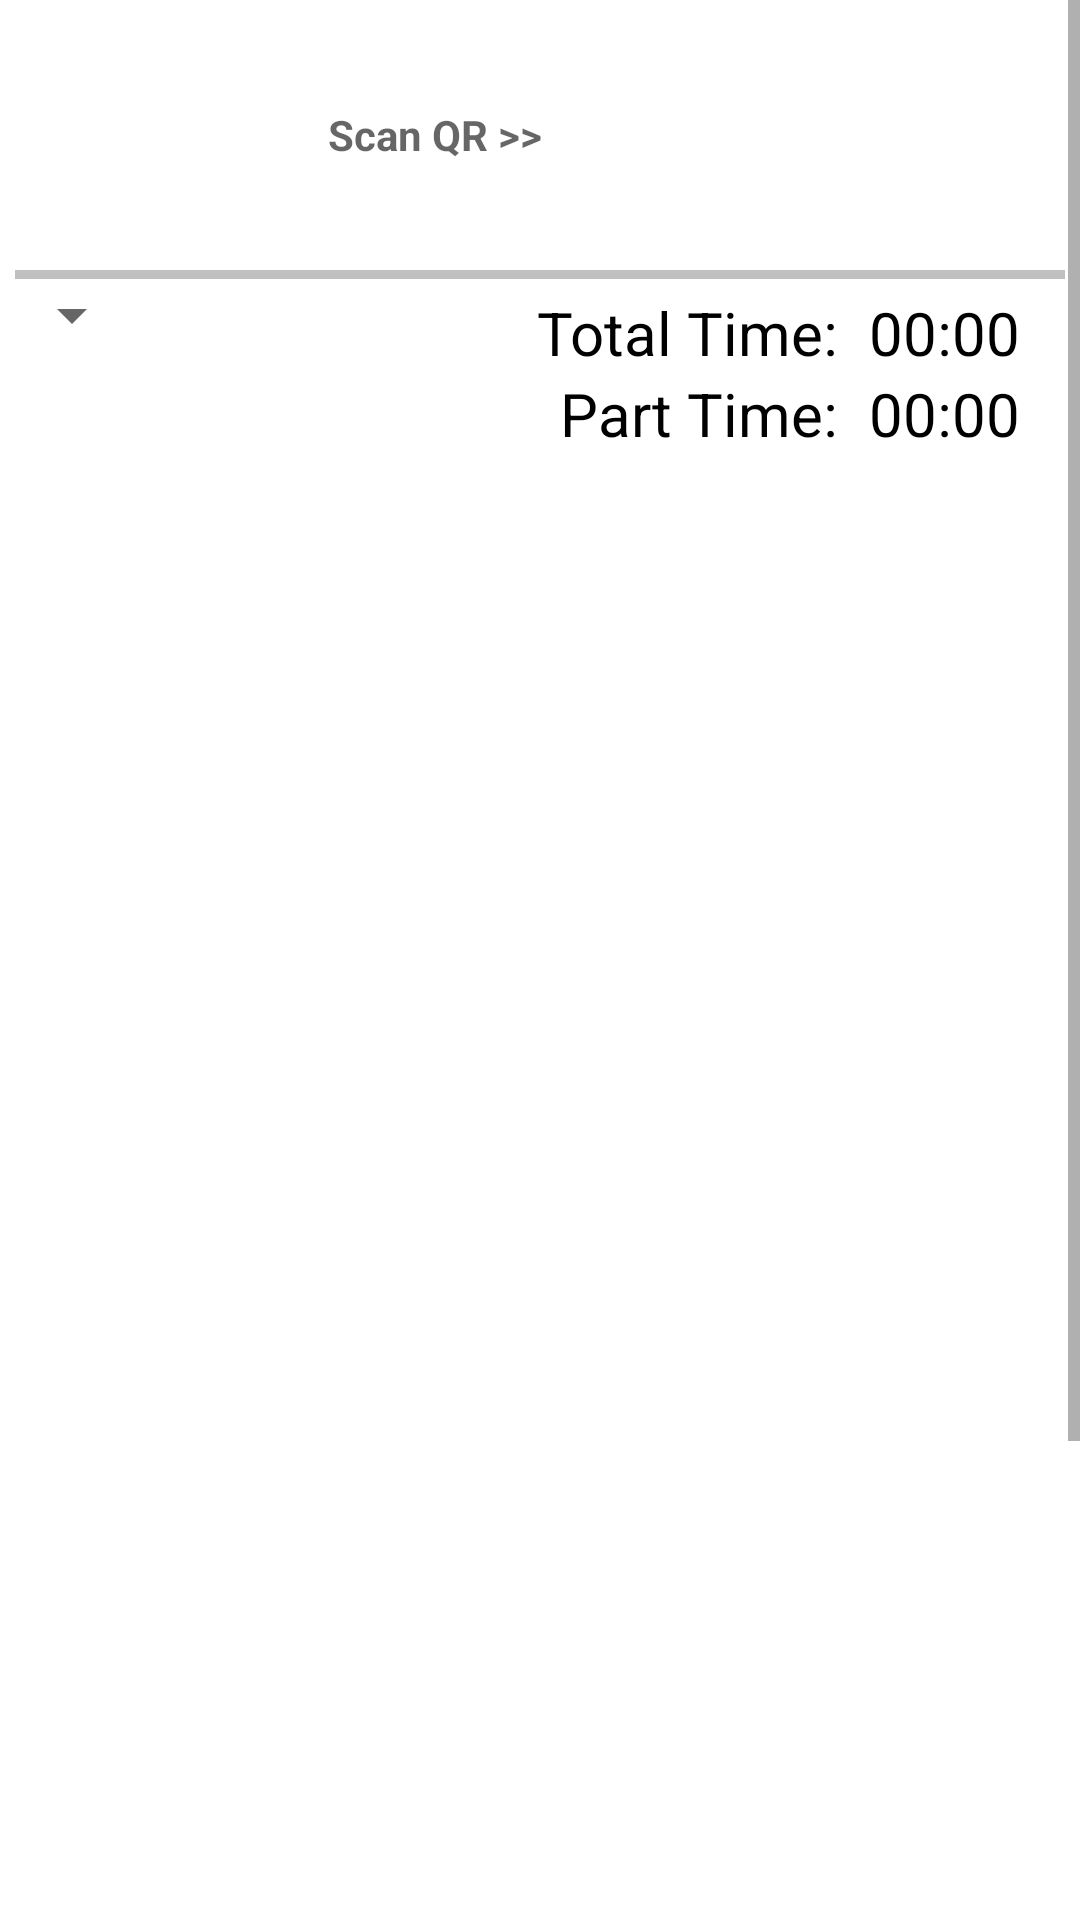

The Android layout XML behind this screen, and the referenced resources:
<!-- AndroidManifest.xml: application theme Theme.QCTestingApp -->
<!-- res/layout/activity_questions.xml -->
<?xml version="1.0" encoding="utf-8"?>
<ScrollView xmlns:android="http://schemas.android.com/apk/res/android"
    xmlns:app="http://schemas.android.com/apk/res-auto"
    xmlns:tools="http://schemas.android.com/tools"
    android:layout_width="match_parent"
    android:layout_height="match_parent"
    android:weightSum="11"
    android:orientation="vertical"
    tools:context=".Questions">

    <LinearLayout
        android:layout_width="match_parent"
        android:layout_height="match_parent"
        android:orientation="vertical"
        android:weightSum="11"
        >

        <LinearLayout
            android:layout_width="match_parent"
            android:layout_height="90dp"
            android:layout_weight="1.5"
            android:weightSum="10">

            <TextView
                android:id="@+id/txt_qr"
                android:layout_width="0dp"
                android:layout_height="match_parent"
                android:layout_weight="8"
                android:hint="Scan QR >>"
                android:background="@drawable/shadow"
                android:layout_marginLeft="5dp"
                android:layout_marginTop="5dp"
                android:layout_marginBottom="5dp"
                android:gravity="center"
                android:textStyle="bold"/>

            <ImageButton
                android:id="@+id/btn_scan_qr"
                android:layout_width="0dp"
                android:layout_height="match_parent"
                android:layout_weight="2"
                android:background="@drawable/shadow"
                android:layout_marginRight="5dp"
                android:layout_marginTop="5dp"
                android:layout_marginBottom="5dp"
                android:src="@drawable/qr_scan"
                android:adjustViewBounds="true"
                android:padding="9dp"
                android:scaleType="fitCenter"
                />

        </LinearLayout>

        <View
        android:layout_width="match_parent"
        android:layout_height="3dp"
        android:background="#c0c0c0"
        android:layout_marginRight="5dp"
        android:layout_marginLeft="5dp"/>
        <Spinner
            android:id="@+id/parts"
            android:layout_width="wrap_content"
            android:layout_height="wrap_content"
            android:layout_gravity="left"
            android:scrollbarSize="20sp"/>
        <LinearLayout
            android:layout_width="wrap_content"
            android:layout_gravity="right"
            android:paddingRight="20dp"
            android:layout_height="wrap_content"
            android:id="@+id/parttimeLayout"
            android:layout_marginTop="-20dp"
            >
            <TextView
                android:layout_width="wrap_content"
                android:layout_height="wrap_content"
                android:text="Total Time:  "
                android:textColor="@color/black"
                android:textSize="20dp"/>

            <Chronometer
                android:id="@+id/fullTimer"
                android:layout_width="wrap_content"
                android:layout_height="match_parent"
                android:layout_gravity="right"

                android:textColor="@color/black"
                android:textSize="20dp" />
        </LinearLayout>
        <LinearLayout
            android:id="@+id/fulltimelayout"
            android:layout_width="wrap_content"
            android:layout_gravity="right"
            android:paddingRight="20dp"
            android:layout_height="wrap_content"
            >
            <TextView
                android:layout_width="wrap_content"
                android:layout_height="wrap_content"
                android:text="Part Time:  "
                android:textColor="@color/black"
                android:textSize="20dp"/>

            <Chronometer
                android:id="@+id/timer"
                android:layout_width="wrap_content"
                android:layout_height="wrap_content"
                android:layout_gravity="right"
                android:textColor="@color/black"
                android:textSize="20dp"
                />
        </LinearLayout>
        <LinearLayout
            android:layout_width="match_parent"
            android:layout_height="670dp"
            android:layout_marginTop="-60dp"
            android:id="@+id/layoutQuestions"
            android:orientation="vertical">

        </LinearLayout>
        <ProgressBar
            android:layout_width="match_parent"
            android:layout_height="wrap_content"
            android:id="@+id/progress"
            style="@style/Widget.AppCompat.ProgressBar.Horizontal"/>

        <Button
            android:layout_width="150dp"
            android:layout_height="50dp"
            android:layout_gravity="center_horizontal"
            android:layout_marginTop="25dp"
            android:textSize="20sp"
            android:id="@+id/btnNext"
            android:text="Next"/>

    </LinearLayout></ScrollView>
<!-- resources referenced by this layout -->
<resources>
  <color name="black">#FF000000</color>
  <style name="Theme.QCTestingApp" parent="Theme.MaterialComponents.DayNight.DarkActionBar">
          
          <item name="colorPrimary">@color/purple_500</item>
          <item name="colorPrimaryVariant">@color/purple_700</item>
          <item name="colorOnPrimary">@color/white</item>
          
          <item name="colorSecondary">@color/teal_200</item>
          <item name="colorSecondaryVariant">@color/teal_700</item>
          <item name="colorOnSecondary">@color/black</item>
          
          <item name="android:statusBarColor" tools:targetApi="l">?attr/colorPrimaryVariant</item>
          
      </style>
  <color name="purple_500">#004883</color>
  <color name="purple_700">#003866</color>
  <color name="white">#FFFFFFFF</color>
  <color name="teal_200">#FF03DAC5</color>
  <color name="teal_700">#FF018786</color>
</resources>
